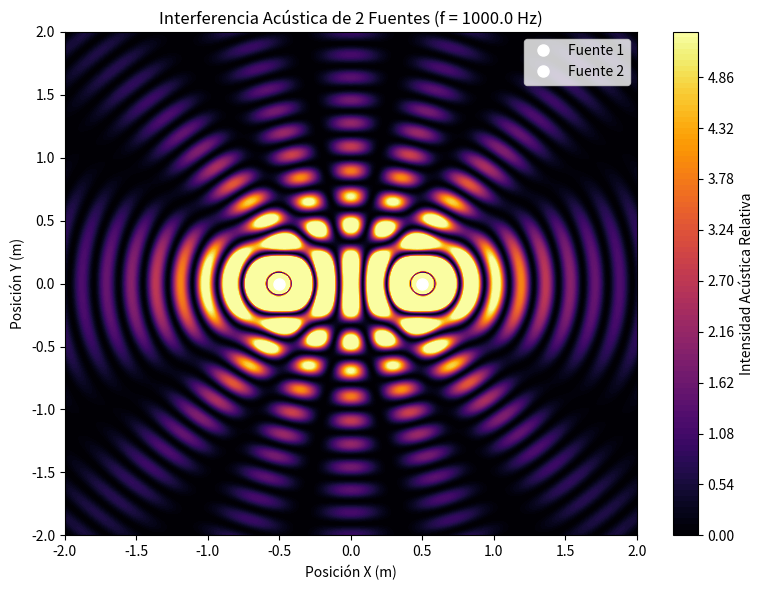

The script that saved this image:
%matplotlib inline
import numpy as np
import matplotlib.pyplot as plt

def simular_interferencia_acustica():
    """
    Simula y visualiza el patrón de interferencia espacial de dos
    fuentes sonoras puntuales coherentes.
    """
    # Parámetros físicos
    f = 1000.0          # Frecuencia (Hz)
    c = 343.0           # Velocidad del sonido en el aire (m/s)
    lam = c / f         # Longitud de onda (m)
    k = 2 * np.pi / lam # Número de onda (rad/m)
    
    # Posición de las fuentes (d = separación)
    d = 1.0             # Separación de 1 metro
    x_fuente1, y_fuente1 = -d/2, 0.0
    x_fuente2, y_fuente2 = d/2, 0.0
    
    # Grilla espacial
    x = np.linspace(-2, 2, 500)
    y = np.linspace(-2, 2, 500)
    X, Y = np.meshgrid(x, y)
    
    # Distancia desde cada punto a las fuentes
    r1 = np.sqrt((X - x_fuente1)**2 + (Y - y_fuente1)**2)
    r2 = np.sqrt((X - x_fuente2)**2 + (Y - y_fuente2)**2)
    
    # Amplitud del campo de presión (onda esférica simplificada a 2D)
    # P(r) = (P0 / r) * cos(kr - wt). Tomamos t=0.
    # Para evitar división por cero, sumamos un pequeño epsilon
    eps = 1e-3
    P1 = (1.0 / (r1 + eps)) * np.cos(k * r1)
    P2 = (1.0 / (r2 + eps)) * np.cos(k * r2)
    
    # Superposición
    P_total = P1 + P2
    
    # Intensidad acústica proporcional al cuadrado de la amplitud
    # Suavizamos para mejor visualización
    Intensidad = P_total**2
    Intensidad = np.clip(Intensidad, 0, np.percentile(Intensidad, 95))
    
    # Visualización
    plt.figure(figsize=(8, 6))
    plt.contourf(X, Y, Intensidad, 100, cmap='inferno')
    plt.plot(x_fuente1, y_fuente1, 'wo', markersize=8, label='Fuente 1')
    plt.plot(x_fuente2, y_fuente2, 'wo', markersize=8, label='Fuente 2')
    plt.colorbar(label='Intensidad Acústica Relativa')
    plt.title(f'Interferencia Acústica de 2 Fuentes (f = {f} Hz)')
    plt.xlabel('Posición X (m)')
    plt.ylabel('Posición Y (m)')
    plt.legend()
    plt.tight_layout()
    plt.show()

if __name__ == '__main__':
    simular_interferencia_acustica()
